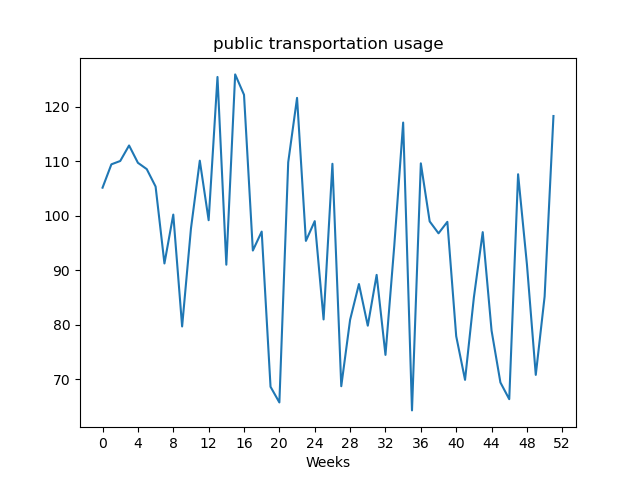

Data behind this chart, as committed beside it:
, value
Week1, 105.1
Week2, 109.4
Week3, 110
Week4, 112.9
Week5, 109.7
Week6, 108.5
Week7, 105.3
Week8, 91.22
Week9, 100.2
Week10, 79.65
Week11, 97.63
Week12, 110.1
Week13, 99.16
Week14, 125.5
Week15, 90.99
Week16, 125.9
Week17, 122.2
Week18, 93.59
Week19, 97.07
Week20, 68.58
Week21, 65.7
Week22, 109.8
Week23, 121.6
Week24, 95.36
Week25, 98.99
Week26, 80.94
Week27, 109.5
Week28, 68.68
Week29, 80.88
Week30, 87.44
Week31, 79.79
Week32, 89.12
Week33, 74.43
Week34, 94.56
Week35, 117.1
Week36, 64.24
Week37, 109.6
Week38, 98.94
Week39, 96.75
Week40, 98.86
Week41, 77.87
Week42, 69.85
Week43, 84.99
Week44, 96.97
Week45, 78.89
Week46, 69.37
Week47, 66.3
Week48, 107.6
Week49, 91.05
Week50, 70.76
Week51, 85.14
Week52, 118.3
